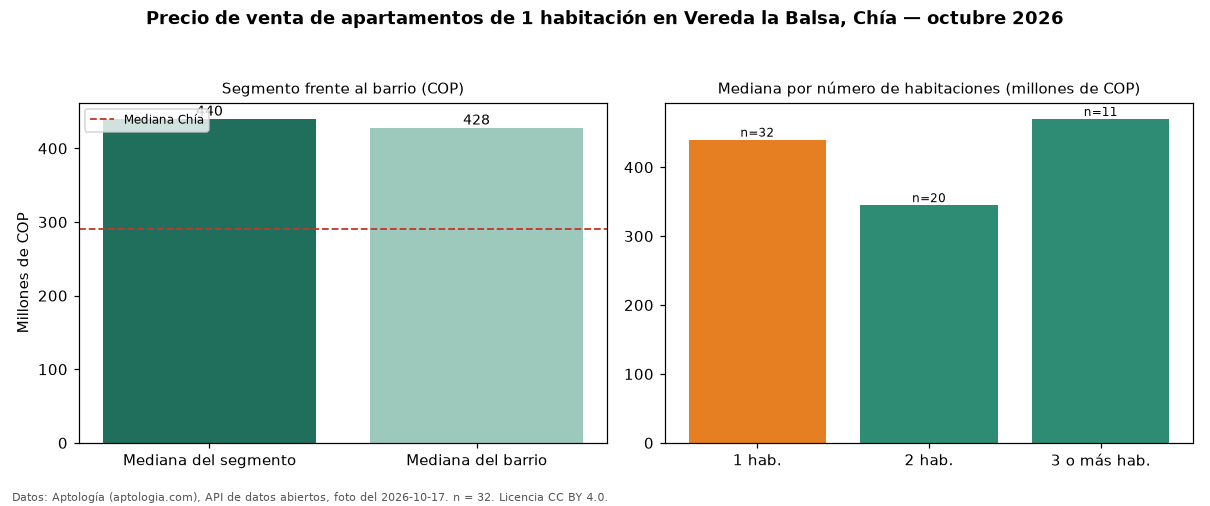

The data file committed next to this chart (first rows):
seccion, metrica, valor_cop, n
precio, mediana, 440000000, 32
habitaciones, 1, 440000000, 32
habitaciones, 2, 345000000, 20
habitaciones, 3+, 470000000, 11
barrio, mediana_barrio_todos_los_tamanos, 428000000, 63
ciudad, mediana_ciudad, 290000000, 
fuente, fecha_foto, 2026-10-17, 
fuente, atribucion, https://www.aptologia.com/venta/chia/ver…, 
